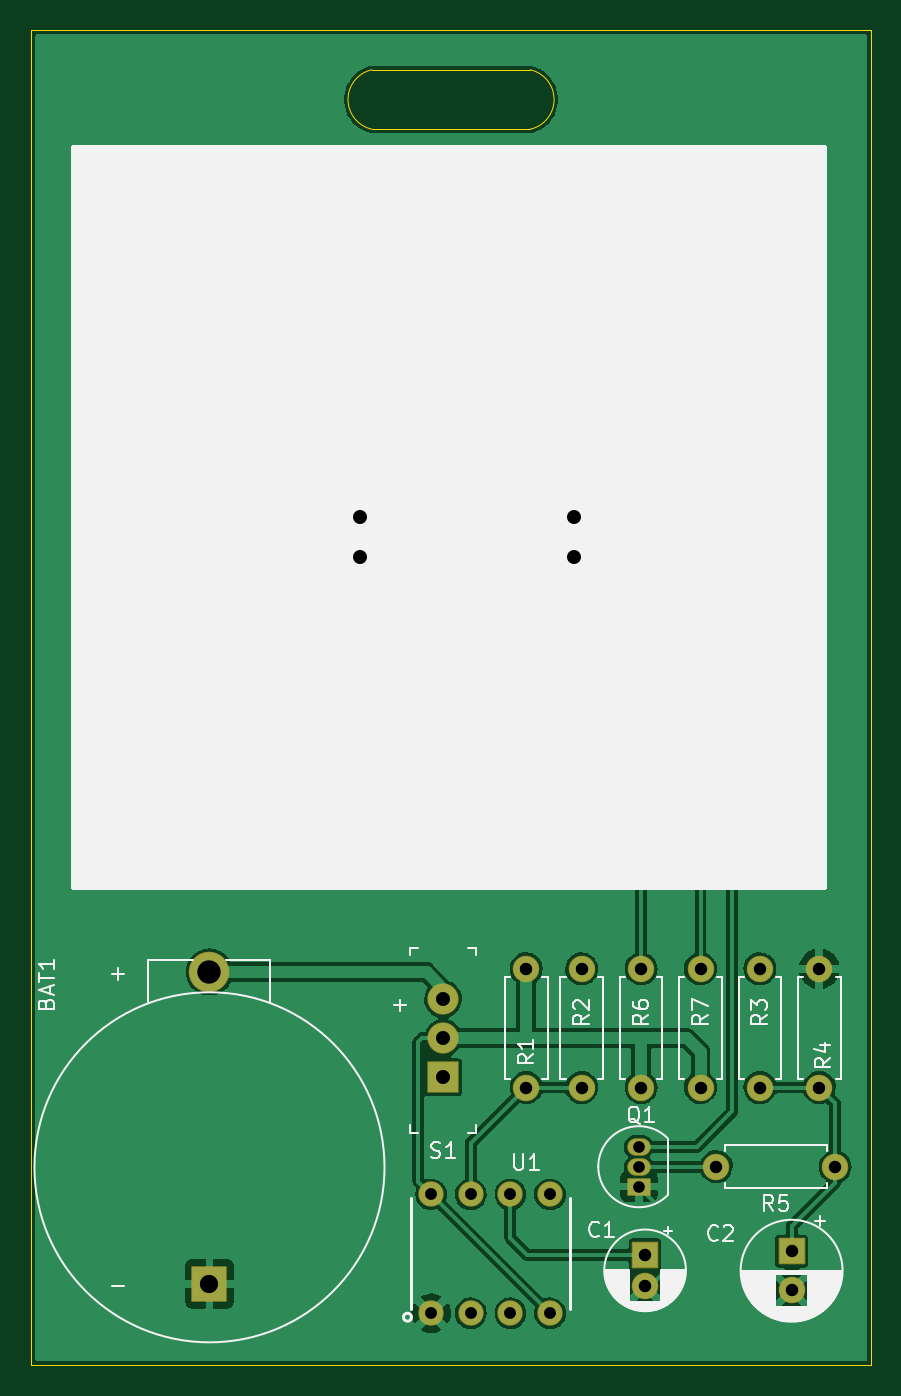
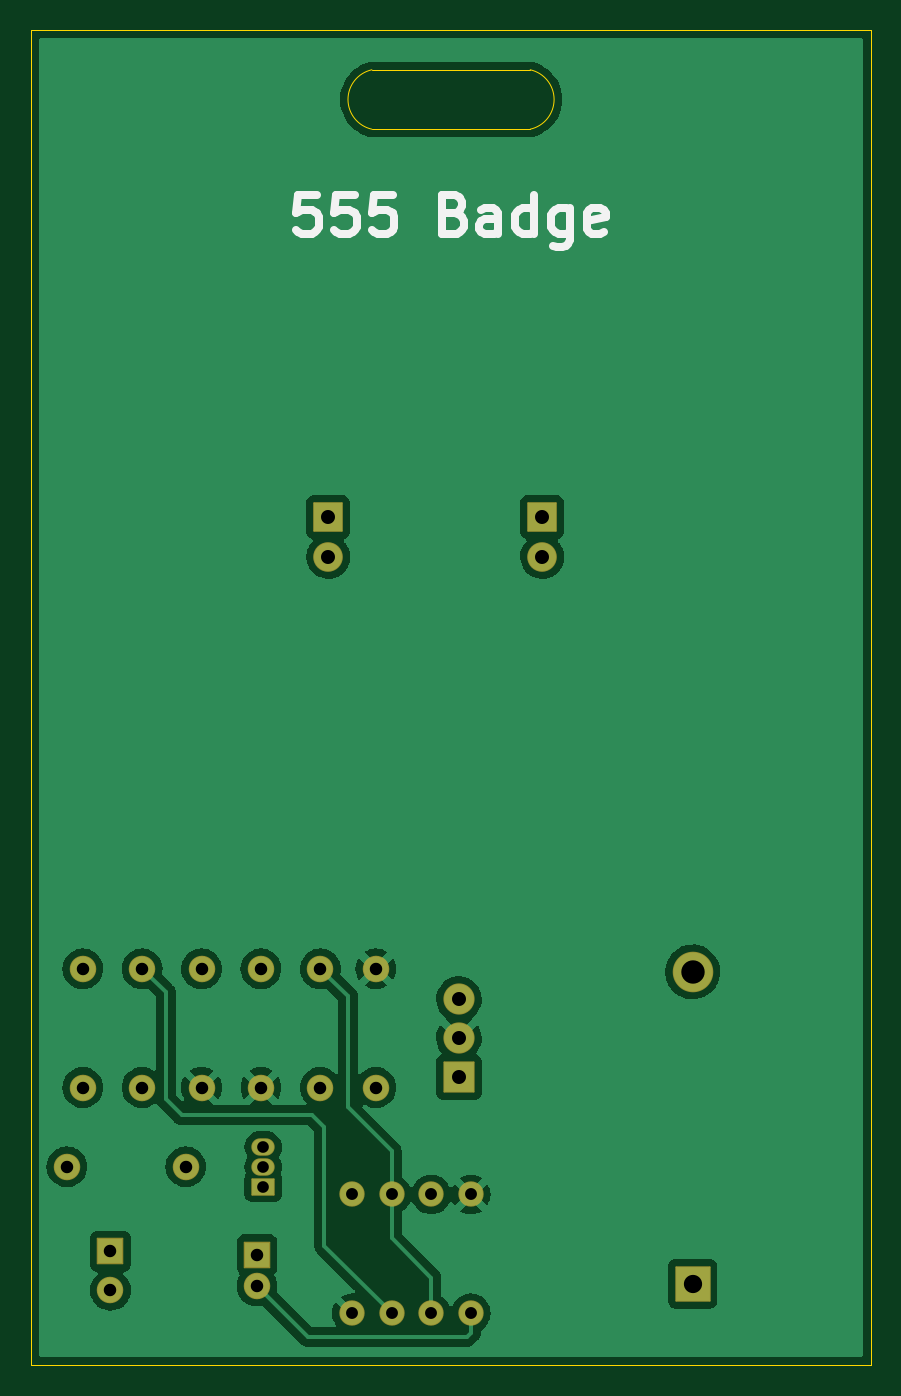
Circuit board: 11 layer files. Board 53.8 x 85.6 mm.
- bottom_copper: 555_Badge-B_Cu.gbl (92163 bytes)
- bottom_mask: 555_Badge-B_Mask.gbs (3191 bytes)
- paste: 555_Badge-B_Paste.gbp (470 bytes)
- bottom_silk: 555_Badge-B_Silkscreen.gbo (3851 bytes)
- outline: 555_Badge-Edge_Cuts.gm1 (991 bytes)
- top_copper: 555_Badge-F_Cu.gtl (103392 bytes)
- top_mask: 555_Badge-F_Mask.gts (3191 bytes)
- paste: 555_Badge-F_Paste.gtp (470 bytes)
- top_silk: 555_Badge-F_Silkscreen.gto (29944 bytes)
- drill: 555_Badge-NPTH.drl (285 bytes)
- drill: 555_Badge-PTH.drl (1172 bytes)

=== bottom_copper: 555_Badge-B_Cu.gbl (92163 bytes, source omitted) ===
=== bottom_mask: 555_Badge-B_Mask.gbs (3191 bytes, source withheld) ===
=== paste: 555_Badge-B_Paste.gbp ===
%TF.GenerationSoftware,KiCad,Pcbnew,(6.0.6)*%
%TF.CreationDate,2022-11-23T01:26:38+07:00*%
%TF.ProjectId,555_Badge,3535355f-4261-4646-9765-2e6b69636164,v01*%
%TF.SameCoordinates,Original*%
%TF.FileFunction,Paste,Bot*%
%TF.FilePolarity,Positive*%
%FSLAX46Y46*%
G04 Gerber Fmt 4.6, Leading zero omitted, Abs format (unit mm)*
G04 Created by KiCad (PCBNEW (6.0.6)) date 2022-11-23 01:26:38*
%MOMM*%
%LPD*%
G01*
G04 APERTURE LIST*
G04 APERTURE END LIST*
M02*

=== bottom_silk: 555_Badge-B_Silkscreen.gbo ===
%TF.GenerationSoftware,KiCad,Pcbnew,(6.0.6)*%
%TF.CreationDate,2022-11-23T01:26:38+07:00*%
%TF.ProjectId,555_Badge,3535355f-4261-4646-9765-2e6b69636164,v01*%
%TF.SameCoordinates,Original*%
%TF.FileFunction,Legend,Bot*%
%TF.FilePolarity,Positive*%
%FSLAX46Y46*%
G04 Gerber Fmt 4.6, Leading zero omitted, Abs format (unit mm)*
G04 Created by KiCad (PCBNEW (6.0.6)) date 2022-11-23 01:26:38*
%MOMM*%
%LPD*%
G01*
G04 APERTURE LIST*
%ADD10C,0.508000*%
G04 APERTURE END LIST*
D10*
X162511619Y-51949047D02*
X163721142Y-51949047D01*
X163842095Y-53158571D01*
X163721142Y-53037619D01*
X163479238Y-52916666D01*
X162874476Y-52916666D01*
X162632571Y-53037619D01*
X162511619Y-53158571D01*
X162390666Y-53400476D01*
X162390666Y-54005238D01*
X162511619Y-54247142D01*
X162632571Y-54368095D01*
X162874476Y-54489047D01*
X163479238Y-54489047D01*
X163721142Y-54368095D01*
X163842095Y-54247142D01*
X160092571Y-51949047D02*
X161302095Y-51949047D01*
X161423047Y-53158571D01*
X161302095Y-53037619D01*
X161060190Y-52916666D01*
X160455428Y-52916666D01*
X160213523Y-53037619D01*
X160092571Y-53158571D01*
X159971619Y-53400476D01*
X159971619Y-54005238D01*
X160092571Y-54247142D01*
X160213523Y-54368095D01*
X160455428Y-54489047D01*
X161060190Y-54489047D01*
X161302095Y-54368095D01*
X161423047Y-54247142D01*
X157673523Y-51949047D02*
X158883047Y-51949047D01*
X159004000Y-53158571D01*
X158883047Y-53037619D01*
X158641142Y-52916666D01*
X158036380Y-52916666D01*
X157794476Y-53037619D01*
X157673523Y-53158571D01*
X157552571Y-53400476D01*
X157552571Y-54005238D01*
X157673523Y-54247142D01*
X157794476Y-54368095D01*
X158036380Y-54489047D01*
X158641142Y-54489047D01*
X158883047Y-54368095D01*
X159004000Y-54247142D01*
X153682095Y-53158571D02*
X153319238Y-53279523D01*
X153198285Y-53400476D01*
X153077333Y-53642380D01*
X153077333Y-54005238D01*
X153198285Y-54247142D01*
X153319238Y-54368095D01*
X153561142Y-54489047D01*
X154528761Y-54489047D01*
X154528761Y-51949047D01*
X153682095Y-51949047D01*
X153440190Y-52070000D01*
X153319238Y-52190952D01*
X153198285Y-52432857D01*
X153198285Y-52674761D01*
X153319238Y-52916666D01*
X153440190Y-53037619D01*
X153682095Y-53158571D01*
X154528761Y-53158571D01*
X150900190Y-54489047D02*
X150900190Y-53158571D01*
X151021142Y-52916666D01*
X151263047Y-52795714D01*
X151746857Y-52795714D01*
X151988761Y-52916666D01*
X150900190Y-54368095D02*
X151142095Y-54489047D01*
X151746857Y-54489047D01*
X151988761Y-54368095D01*
X152109714Y-54126190D01*
X152109714Y-53884285D01*
X151988761Y-53642380D01*
X151746857Y-53521428D01*
X151142095Y-53521428D01*
X150900190Y-53400476D01*
X148602095Y-54489047D02*
X148602095Y-51949047D01*
X148602095Y-54368095D02*
X148844000Y-54489047D01*
X149327809Y-54489047D01*
X149569714Y-54368095D01*
X149690666Y-54247142D01*
X149811619Y-54005238D01*
X149811619Y-53279523D01*
X149690666Y-53037619D01*
X149569714Y-52916666D01*
X149327809Y-52795714D01*
X148844000Y-52795714D01*
X148602095Y-52916666D01*
X146304000Y-52795714D02*
X146304000Y-54851904D01*
X146424952Y-55093809D01*
X146545904Y-55214761D01*
X146787809Y-55335714D01*
X147150666Y-55335714D01*
X147392571Y-55214761D01*
X146304000Y-54368095D02*
X146545904Y-54489047D01*
X147029714Y-54489047D01*
X147271619Y-54368095D01*
X147392571Y-54247142D01*
X147513523Y-54005238D01*
X147513523Y-53279523D01*
X147392571Y-53037619D01*
X147271619Y-52916666D01*
X147029714Y-52795714D01*
X146545904Y-52795714D01*
X146304000Y-52916666D01*
X144126857Y-54368095D02*
X144368761Y-54489047D01*
X144852571Y-54489047D01*
X145094476Y-54368095D01*
X145215428Y-54126190D01*
X145215428Y-53158571D01*
X145094476Y-52916666D01*
X144852571Y-52795714D01*
X144368761Y-52795714D01*
X144126857Y-52916666D01*
X144005904Y-53158571D01*
X144005904Y-53400476D01*
X145215428Y-53642380D01*
M02*

=== outline: 555_Badge-Edge_Cuts.gm1 ===
%TF.GenerationSoftware,KiCad,Pcbnew,(6.0.6)*%
%TF.CreationDate,2022-11-23T01:26:38+07:00*%
%TF.ProjectId,555_Badge,3535355f-4261-4646-9765-2e6b69636164,v01*%
%TF.SameCoordinates,Original*%
%TF.FileFunction,Profile,NP*%
%FSLAX46Y46*%
G04 Gerber Fmt 4.6, Leading zero omitted, Abs format (unit mm)*
G04 Created by KiCad (PCBNEW (6.0.6)) date 2022-11-23 01:26:38*
%MOMM*%
%LPD*%
G01*
G04 APERTURE LIST*
%TA.AperFunction,Profile*%
%ADD10C,0.025400*%
%TD*%
G04 APERTURE END LIST*
D10*
X180848000Y-127000000D02*
X180848000Y-41402000D01*
X159004000Y-47752000D02*
G75*
G03*
X159004000Y-43942000I-421221J1905000D01*
G01*
X127000000Y-41402000D02*
X127000000Y-127000000D01*
X127000000Y-41402000D02*
X180848000Y-41402000D01*
X148844000Y-43942000D02*
G75*
G03*
X148844000Y-47752000I421218J-1905000D01*
G01*
X148844000Y-43942000D02*
X159004000Y-43942000D01*
X148844000Y-47752000D02*
X159004000Y-47752000D01*
X127000000Y-127000000D02*
X180848000Y-127000000D01*
M02*

=== top_copper: 555_Badge-F_Cu.gtl (103392 bytes, source omitted) ===
=== top_mask: 555_Badge-F_Mask.gts (3191 bytes, source withheld) ===
=== paste: 555_Badge-F_Paste.gtp ===
%TF.GenerationSoftware,KiCad,Pcbnew,(6.0.6)*%
%TF.CreationDate,2022-11-23T01:26:38+07:00*%
%TF.ProjectId,555_Badge,3535355f-4261-4646-9765-2e6b69636164,v01*%
%TF.SameCoordinates,Original*%
%TF.FileFunction,Paste,Top*%
%TF.FilePolarity,Positive*%
%FSLAX46Y46*%
G04 Gerber Fmt 4.6, Leading zero omitted, Abs format (unit mm)*
G04 Created by KiCad (PCBNEW (6.0.6)) date 2022-11-23 01:26:38*
%MOMM*%
%LPD*%
G01*
G04 APERTURE LIST*
G04 APERTURE END LIST*
M02*

=== top_silk: 555_Badge-F_Silkscreen.gto (29944 bytes, source omitted) ===
=== drill: 555_Badge-NPTH.drl ===
M48
; DRILL file {KiCad (6.0.6)} date Wed Nov 23 01:27:01 2022
; FORMAT={-:-/ absolute / inch / decimal}
; #@! TF.CreationDate,2022-11-23T01:27:01+07:00
; #@! TF.GenerationSoftware,Kicad,Pcbnew,(6.0.6)
; #@! TF.FileFunction,NonPlated,1,2,NPTH
FMAT,2
INCH
%
G90
G05
T0
M30

=== drill: 555_Badge-PTH.drl ===
M48
; DRILL file {KiCad (6.0.6)} date Wed Nov 23 01:27:01 2022
; FORMAT={-:-/ absolute / inch / decimal}
; #@! TF.CreationDate,2022-11-23T01:27:01+07:00
; #@! TF.GenerationSoftware,Kicad,Pcbnew,(6.0.6)
; #@! TF.FileFunction,Plated,1,2,PTH
FMAT,2
INCH
; #@! TA.AperFunction,Plated,PTH,ComponentDrill
T1C0.0295
; #@! TA.AperFunction,Plated,PTH,ComponentDrill
T2C0.0300
; #@! TA.AperFunction,Plated,PTH,ComponentDrill
T3C0.0315
; #@! TA.AperFunction,Plated,PTH,ComponentDrill
T4C0.0354
; #@! TA.AperFunction,Plated,PTH,ComponentDrill
T5C0.0461
; #@! TA.AperFunction,Plated,PTH,ComponentDrill
T6C0.0591
%
G90
G05
T1
X6.5342Y-4.45
X6.5342Y-4.5
X6.5342Y-4.55
T2
X6.01Y-4.57
X6.01Y-4.87
X6.11Y-4.57
X6.11Y-4.87
X6.21Y-4.57
X6.21Y-4.87
X6.31Y-4.57
X6.31Y-4.87
T3
X6.25Y-4.0
X6.25Y-4.3
X6.39Y-4.0
X6.39Y-4.3
X6.54Y-4.0
X6.54Y-4.3
X6.55Y-4.7224
X6.55Y-4.8011
X6.69Y-4.0
X6.69Y-4.3
X6.73Y-4.5
X6.84Y-4.0
X6.84Y-4.3
X6.92Y-4.7134
X6.92Y-4.8119
X6.99Y-4.0
X6.99Y-4.3
X7.03Y-4.5
T4
X5.83Y-2.8598
X5.83Y-2.9598
X6.04Y-4.0769
X6.04Y-4.1753
X6.04Y-4.2737
X6.37Y-2.86
X6.37Y-2.96
T5
X5.45Y-4.7955
T6
X5.45Y-4.0081
T0
M30

